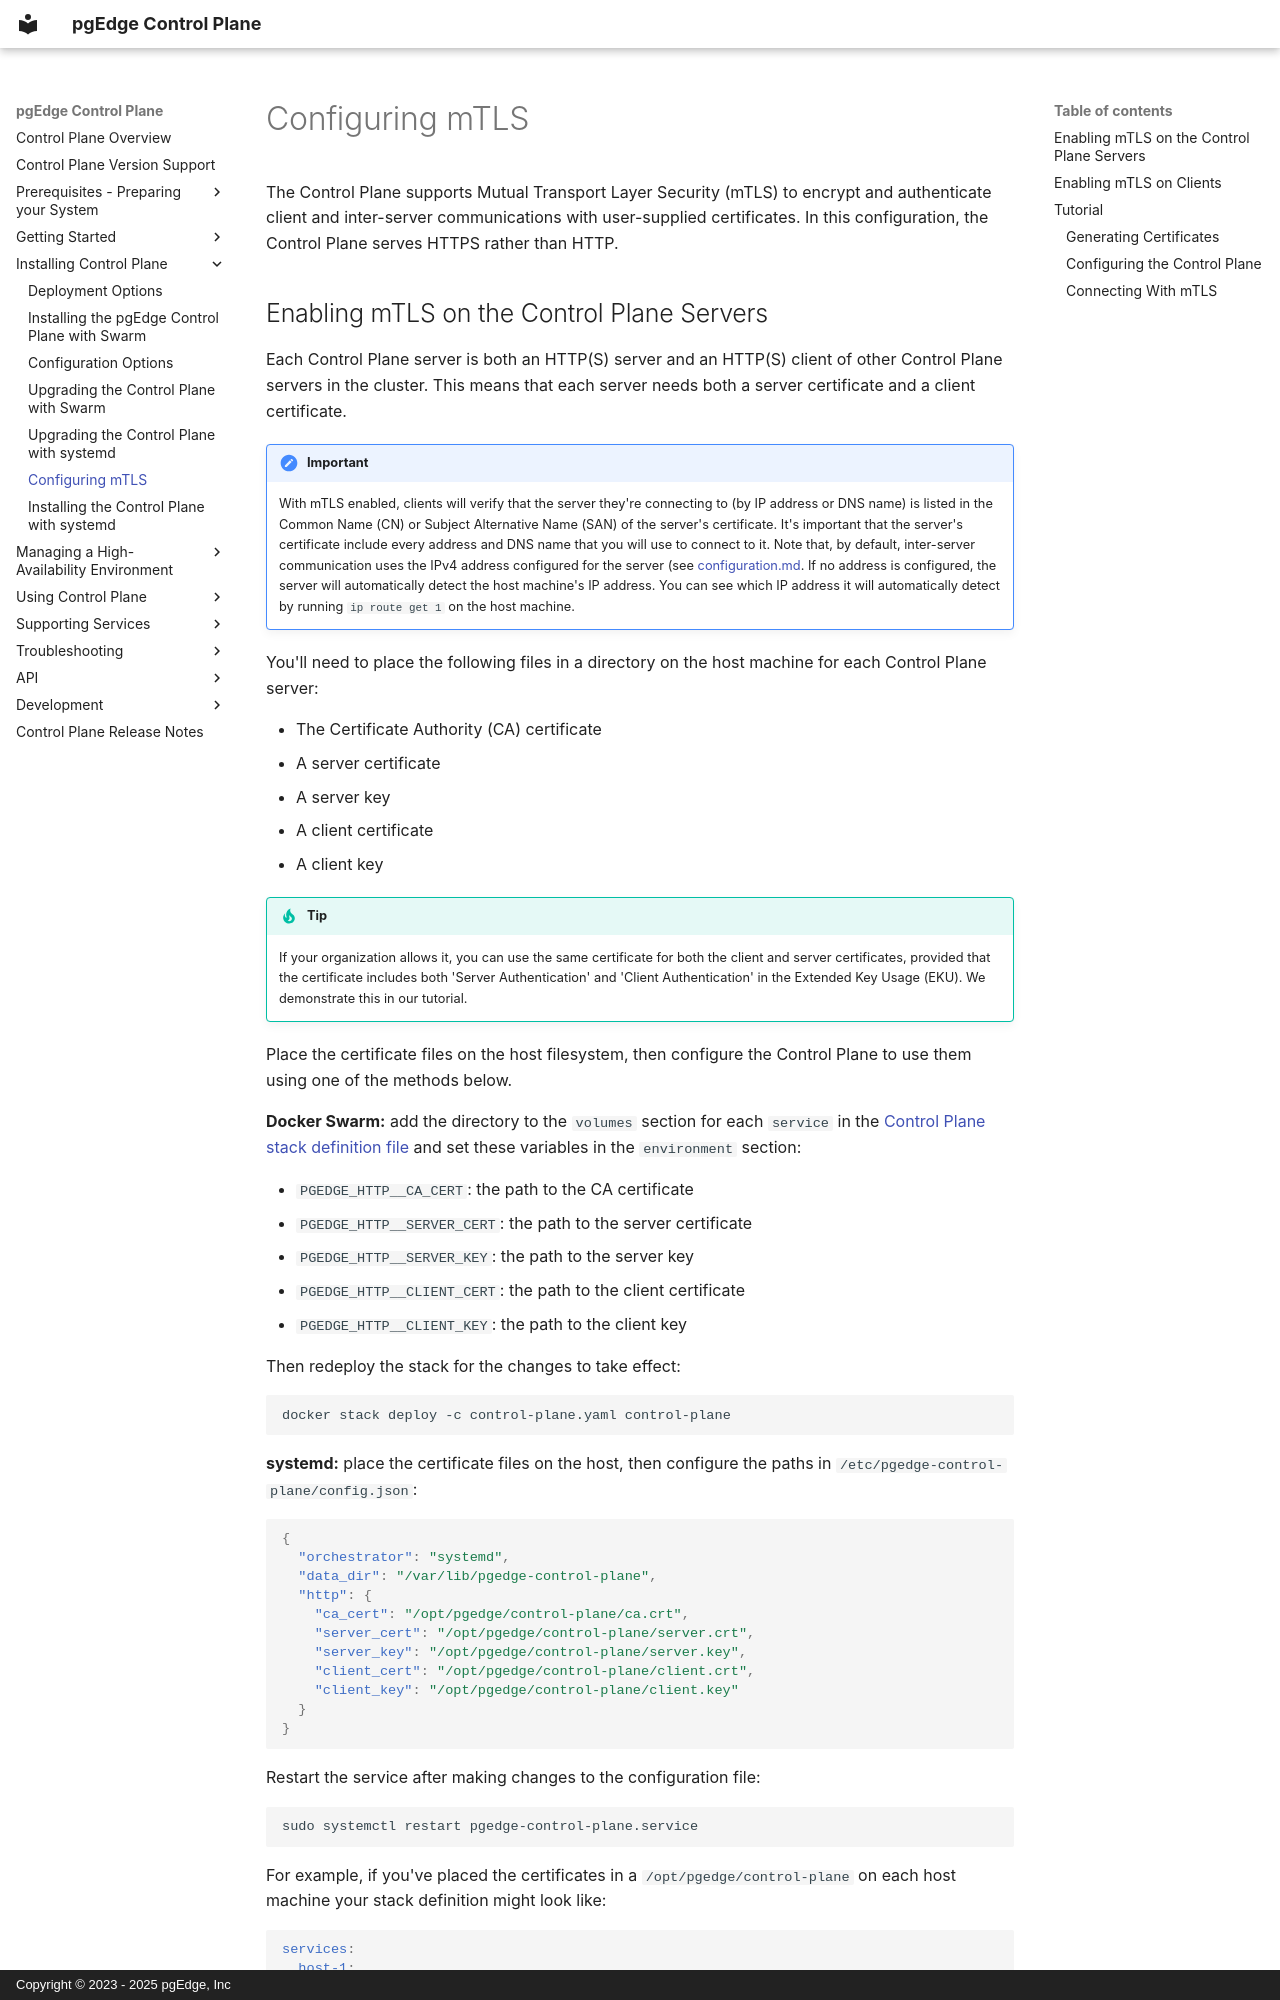

repository: pgEdge/control-plane · page: installation/mtls/index.html · generator: mkdocs · copyright: Copyright © 2023 - 2025 pgEdge, Inc

# Configuring mTLS

The Control Plane supports Mutual Transport Layer Security (mTLS) to encrypt and authenticate client and inter-server communications with user-supplied certificates. In this configuration, the Control Plane serves HTTPS rather than HTTP.
